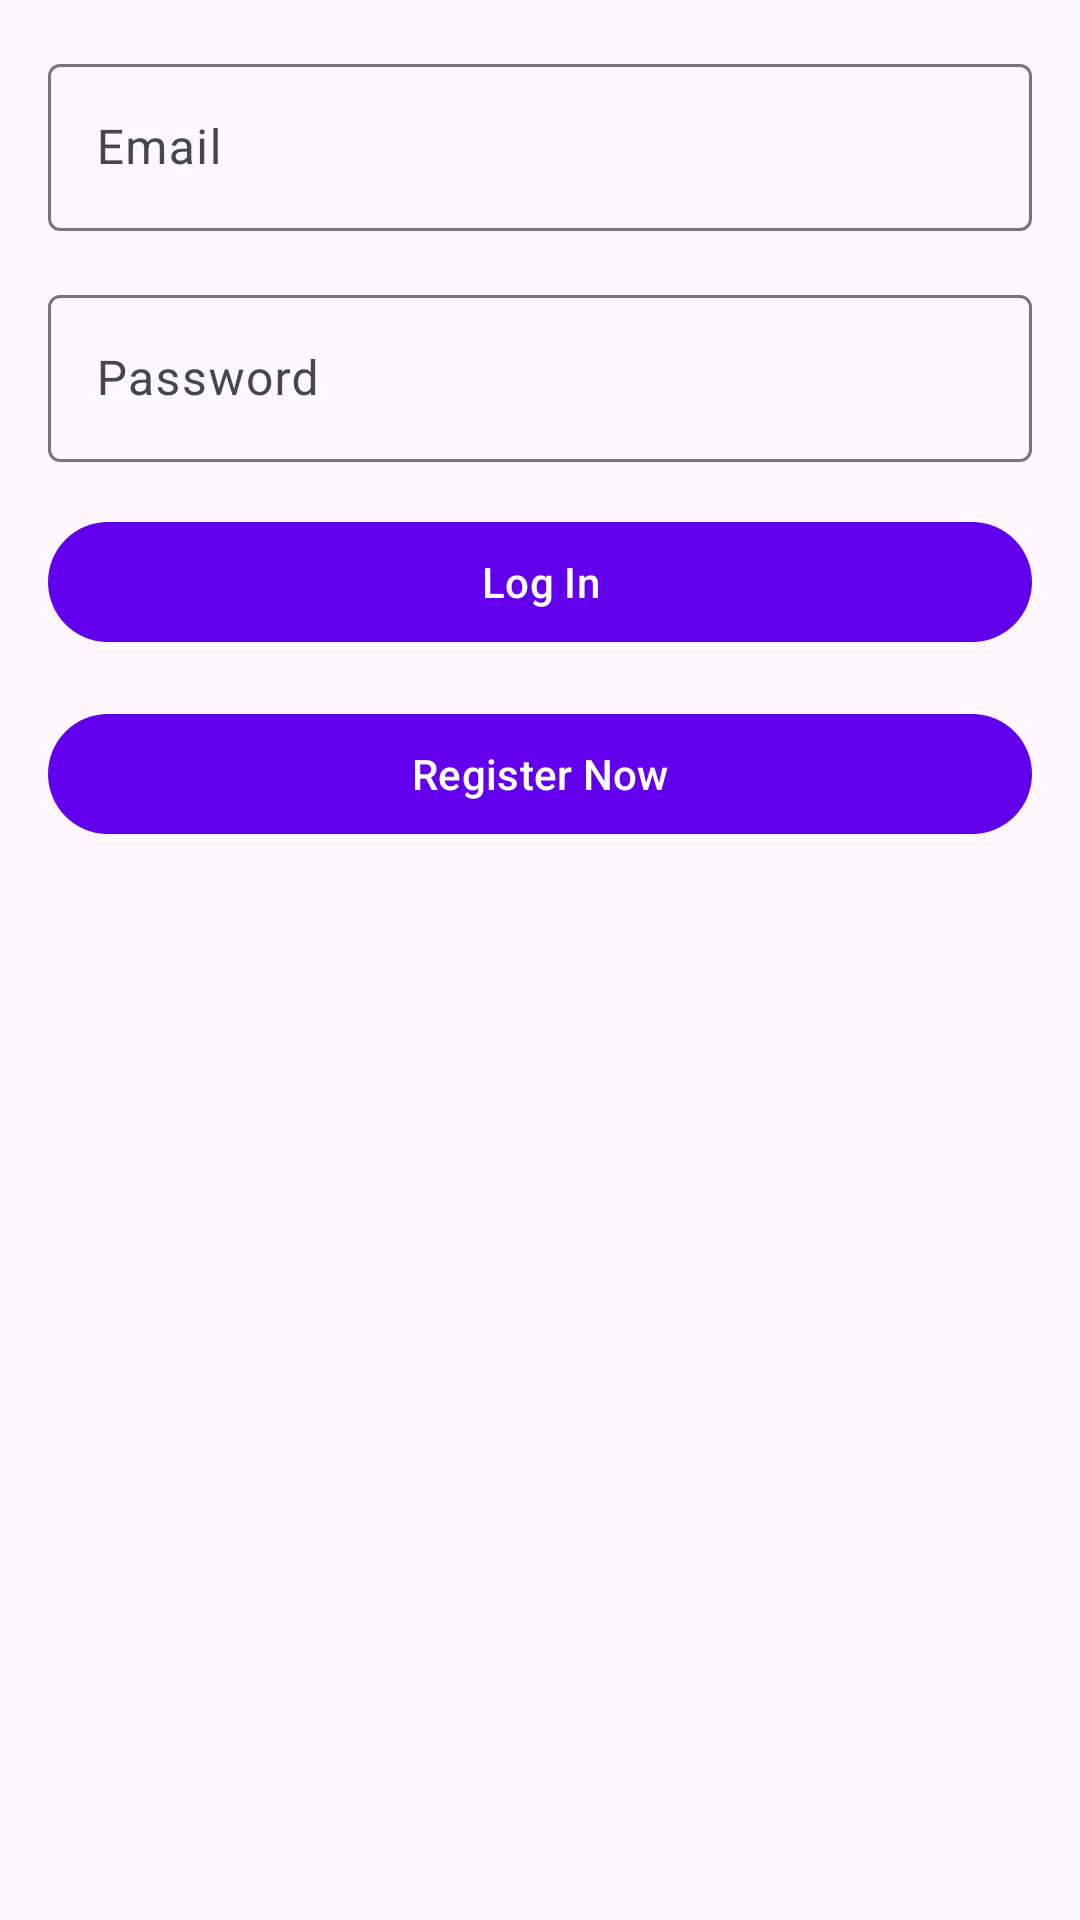

Produce the Android XML layout that renders to this screen, including the resource entries it uses.
<!-- AndroidManifest.xml: application theme Theme.FullAndroidProject -->
<!-- res/layout/fragment_sign_in.xml -->
<androidx.constraintlayout.widget.ConstraintLayout
    xmlns:android="http://schemas.android.com/apk/res/android"
    xmlns:app="http://schemas.android.com/apk/res-auto"
    android:layout_width="match_parent"
    android:layout_height="match_parent">

    <com.google.android.material.textfield.TextInputLayout
        android:id="@+id/emailInputLayout"
        android:layout_width="match_parent"
        android:layout_height="wrap_content"
        android:hint="Email"
        app:layout_constraintTop_toTopOf="parent"
        android:layout_margin="16dp">
        <com.google.android.material.textfield.TextInputEditText
            android:id="@+id/emailEditText"
            android:layout_width="match_parent"
            android:layout_height="wrap_content" />
    </com.google.android.material.textfield.TextInputLayout>

    <com.google.android.material.textfield.TextInputLayout
        android:id="@+id/passwordInputLayout"
        android:layout_width="match_parent"
        android:layout_height="wrap_content"
        android:hint="Password"
        app:layout_constraintTop_toBottomOf="@id/emailInputLayout"
        android:layout_margin="16dp">
        <com.google.android.material.textfield.TextInputEditText
            android:id="@+id/passwordEditText"
            android:layout_width="match_parent"
            android:layout_height="wrap_content"
            android:inputType="textPassword" />
    </com.google.android.material.textfield.TextInputLayout>

    <com.google.android.material.button.MaterialButton
        android:id="@+id/loginButton"
        android:layout_width="match_parent"
        android:layout_height="wrap_content"
        android:text="Log In"
        app:layout_constraintTop_toBottomOf="@id/passwordInputLayout"
        android:layout_margin="16dp" />

    <com.google.android.material.button.MaterialButton
        android:id="@+id/registerLink"
        android:layout_width="match_parent"
        android:layout_height="wrap_content"
        android:text="Register Now"
        app:layout_constraintTop_toBottomOf="@id/loginButton"
        android:layout_margin="16dp" />
</androidx.constraintlayout.widget.ConstraintLayout>
<!-- resources referenced by this layout -->
<resources>
  <style name="Theme.FullAndroidProject" parent="Theme.Material3.DayNight.NoActionBar">
          <item name="colorPrimary">@color/purple_500</item>
          <item name="colorPrimaryVariant">@color/purple_700</item>
          <item name="colorOnPrimary">@color/white</item>
      </style>
  <!-- not gathered from this repository: default colours our renderer supplied (Android Studio template values) -->
  <color name="purple_500">#FF6200EE</color>
  <color name="purple_700">#FF3700B3</color>
  <color name="white">#FFFFFFFF</color>
</resources>
